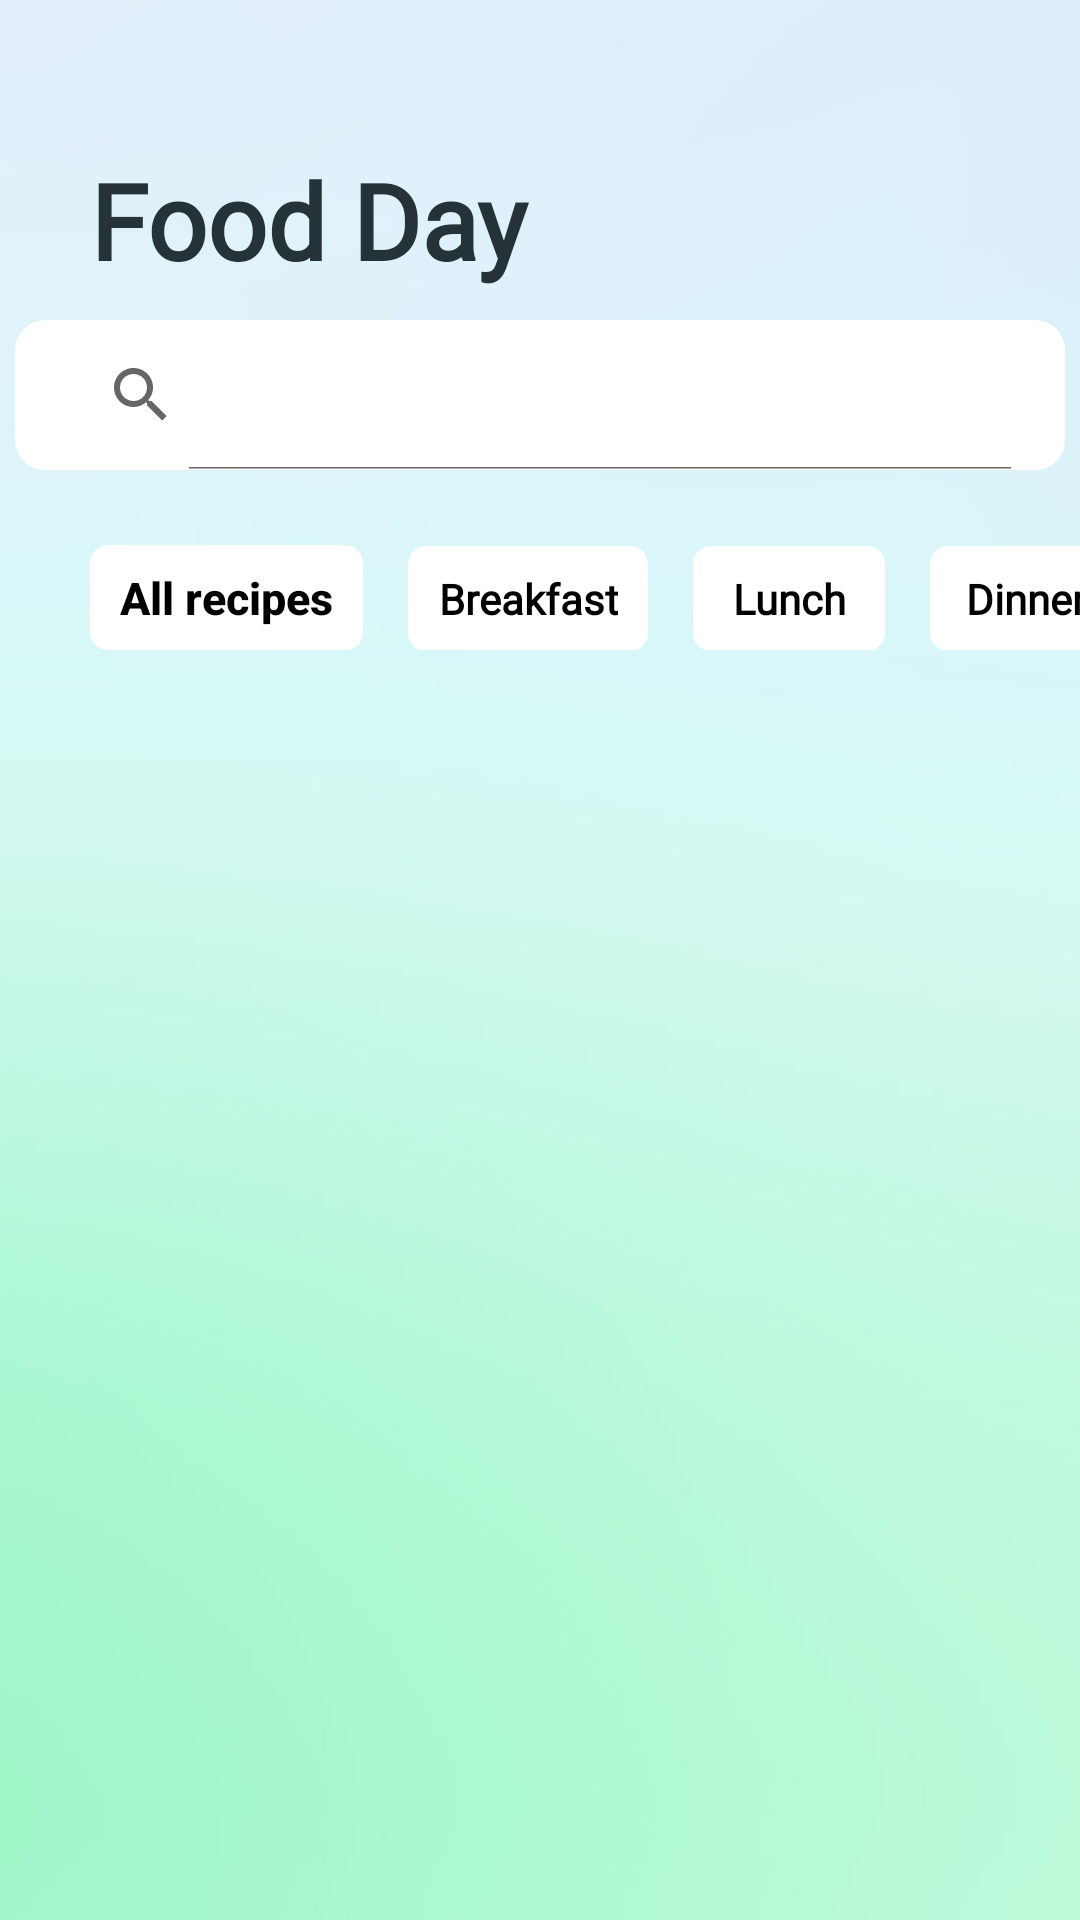

Reconstruct the res/layout file that produces this screen, plus the resources it refers to.
<!-- AndroidManifest.xml: application theme AppTheme -->
<!-- res/layout/activity_main.xml -->
<?xml version="1.0" encoding="utf-8"?>
<LinearLayout xmlns:android="http://schemas.android.com/apk/res/android"
    android:layout_width="match_parent"
    android:layout_height="match_parent"
    android:orientation="vertical"
    xmlns:app="http://schemas.android.com/apk/res-auto">



    <TextView
        android:layout_width="match_parent"
        android:layout_height="wrap_content"
        android:text="@string/food_day"
        android:textSize="35sp"
        android:fontFamily="@font/inter_bold"
        android:layout_marginStart="30dp"
        android:layout_marginTop="50dp"
        android:textStyle="bold"
        android:textColor="@color/grey"/>


    <android.widget.SearchView
        android:layout_width="350dp"
        android:layout_height="50dp"
        android:background="@drawable/round"
        android:layout_marginTop="10dp"
        android:backgroundTint="@color/white"
        app:queryHint="Search food"
        android:layout_gravity="center"
        android:inputType="text"
        android:iconifiedByDefault="false"/>

    <HorizontalScrollView
        android:layout_width="wrap_content"
        android:layout_height="wrap_content"
        android:scrollbars="none"
        android:layout_marginBottom="12dp"
        >

    <LinearLayout
        android:layout_width="wrap_content"
        android:layout_height="wrap_content"
        android:orientation="horizontal"
        android:layout_marginTop="25dp"
        android:layout_marginStart="30dp"
        >


    <Button
        android:id="@+id/btnAllRecipe"
        android:layout_width="wrap_content"
        android:layout_height="35dp"
        android:paddingHorizontal="10dp"
        android:text="@string/all_recipes"
        android:textSize="15sp"
        android:textStyle="bold"
        android:textColor="@color/black"
        android:textAllCaps="false"
        android:background="@drawable/round_btn"
        android:forceDarkAllowed="false"
        style="?android:attr/buttonBarButtonStyle" />

        <Button
            android:id="@+id/btnBreakfast"
            android:layout_width="wrap_content"
            android:layout_height="35dp"
            android:layout_marginStart="15dp"
            android:fontFamily="@font/inter_semibold"
            android:paddingHorizontal="10dp"
            android:text="@string/breakfast"
            android:textAllCaps="false"
            android:textColor="@color/black"
            android:background="@drawable/round_btn"
            android:textStyle="bold"
            android:forceDarkAllowed="false"
            style="?android:attr/buttonBarButtonStyle" />

        <Button
            android:id="@+id/btnLunch"
            android:layout_width="wrap_content"
            android:layout_height="35dp"
            android:textColor="@color/black"
            android:layout_weight="1"
            android:text="@string/lunch"
            android:layout_marginStart="15dp"
            android:fontFamily="@font/inter_semibold"
            android:textStyle="bold"
            android:background="@drawable/round_btn"
            android:textAllCaps="false"
            android:forceDarkAllowed="false"
            style="?android:attr/buttonBarButtonStyle" />

        <Button
            android:id="@+id/btnDinner"
            android:layout_width="wrap_content"
            android:layout_height="35dp"
            android:paddingHorizontal="10dp"
            android:layout_weight="1"
            android:textColor="@color/black"
            android:text="@string/dinner"
            android:layout_marginStart="15dp"
            android:fontFamily="@font/inter_semibold"
            android:background="@drawable/round_btn"
            android:textStyle="bold"
            android:textAllCaps="false"
            android:forceDarkAllowed="false"
            style="?android:attr/buttonBarButtonStyle" />

        <Button
            android:id="@+id/btnTea"
            android:layout_width="wrap_content"
            android:layout_height="35dp"
            android:paddingHorizontal="10dp"
            android:layout_weight="1"
            android:textColor="@color/black"
            android:text="@string/tea"
            android:layout_marginStart="15dp"
            android:fontFamily="@font/inter_semibold"
            android:textStyle="bold"
            android:background="@drawable/round_btn"
            android:textAllCaps="false"
            android:layout_marginEnd="30dp"
            android:forceDarkAllowed="false"
            style="?android:attr/buttonBarButtonStyle" />

    </LinearLayout>
    </HorizontalScrollView>

    <androidx.recyclerview.widget.RecyclerView
        android:layout_width="match_parent"
        android:layout_height="wrap_content"
        android:id="@+id/recyclerView"/>

</LinearLayout>
<!-- resources referenced by this layout -->
<resources>
  <color name="black">#FF000000</color>
  <color name="grey">#253238</color>
  <color name="white">#FFFFFFFF</color>
  <!-- drawable round (drawable) -->
  <?xml version="1.0" encoding="utf-8"?>
  <selector xmlns:android="http://schemas.android.com/apk/res/android">
      <item>
  
      <shape android:shape="rectangle">
          <corners android:radius="10dp"/>
          <padding android:right="10dp"/>
          <padding android:left="10dp"/>
  
  
      </shape>
  
  
  
      </item>
  </selector>
  <!-- drawable round_btn (drawable) -->
  <?xml version="1.0" encoding="utf-8"?>
  <selector xmlns:android="http://schemas.android.com/apk/res/android">
  
  
  
      <item>
          <shape android:shape="rectangle">
              <solid android:color="@color/white"/>
              <corners android:radius="6dp"/>
          </shape>
      </item>
  
  
  
  
  </selector>
  <string name="all_recipes">All recipes</string>
  <string name="breakfast">Breakfast</string>
  <string name="dinner">Dinner</string>
  <string name="food_day">Food Day</string>
  <string name="lunch">Lunch</string>
  <string name="tea">Tea</string>
  <style name="AppTheme" parent="Theme.AppCompat.DayNight.NoActionBar">
  
      <item name="android:windowBackground">@drawable/bg_2</item>
  
  
  </style>
  <!-- drawable bg_2: jpg bitmap (drawable, 20945 bytes) -->
</resources>
